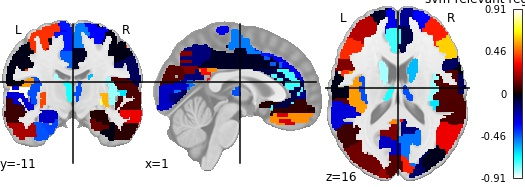

The file beside this chart, header and first rows:
, region, feat_importance
0, Precentral_L, 0.3933
1, Precentral_R, -0.0108
2, Frontal_Sup_L, -0.04447
3, Frontal_Sup_R, -0.3341
4, Frontal_Sup_Orb_L, 0.3454
5, Frontal_Sup_Orb_R, 0.1594
6, Frontal_Mid_L, 0.2317
7, Frontal_Mid_R, 0.365
8, Frontal_Mid_Orb_L, -0.1241
9, Frontal_Mid_Orb_R, -0.2574
10, Frontal_Inf_Oper_L, 0.1607
11, Frontal_Inf_Oper_R, -0.1146
12, Frontal_Inf_Tri_L, 0.3872
13, Frontal_Inf_Tri_R, 0.6179
14, Frontal_Inf_Orb_L, -0.03238
15, Frontal_Inf_Orb_R, 0.5049
16, Rolandic_Oper_L, 0.5427
17, Rolandic_Oper_R, 0.09835
18, Supp_Motor_Area_L, -0.3605
19, Supp_Motor_Area_R, -0.5033
20, Olfactory_L, 0.2612
21, Olfactory_R, 0.0341
22, Frontal_Sup_Medial_L, -0.308
23, Frontal_Sup_Medial_R, -0.1802
24, Frontal_Med_Orb_L, 0.02471
25, Frontal_Med_Orb_R, 0.05897
26, Rectus_L, 0.2719
27, Rectus_R, 0.5269
28, Insula_L, -0.4372
29, Insula_R, -0.8145
30, Cingulum_Ant_L, -0.7368
31, Cingulum_Ant_R, -0.08338
32, Cingulum_Mid_L, -0.4599
33, Cingulum_Mid_R, -0.03908
34, Cingulum_Post_L, 0.5186
35, Cingulum_Post_R, 0.3442
36, Hippocampus_L, -0.255
37, Hippocampus_R, 0.03379
38, ParaHippocampal_L, -0.4229
39, ParaHippocampal_R, 0.124
40, Amygdala_L, 0.1326
41, Amygdala_R, 0.6991
42, Calcarine_L, -0.2497
43, Calcarine_R, -0.4904
44, Cuneus_L, 0.1037
45, Cuneus_R, 0.3726
46, Lingual_L, -0.1635
47, Lingual_R, -0.1118
48, Occipital_Sup_L, 0.1928
49, Occipital_Sup_R, -0.1312
50, Occipital_Mid_L, 0.1355
51, Occipital_Mid_R, -0.02545
52, Occipital_Inf_L, -0.2144
53, Occipital_Inf_R, 0.1044
54, Fusiform_L, -0.4432
55, Fusiform_R, -0.01035
56, Postcentral_L, -0.01688
57, Postcentral_R, -0.108
58, Parietal_Sup_L, -0.3615
59, Parietal_Sup_R, -0.254
... 30 more rows
